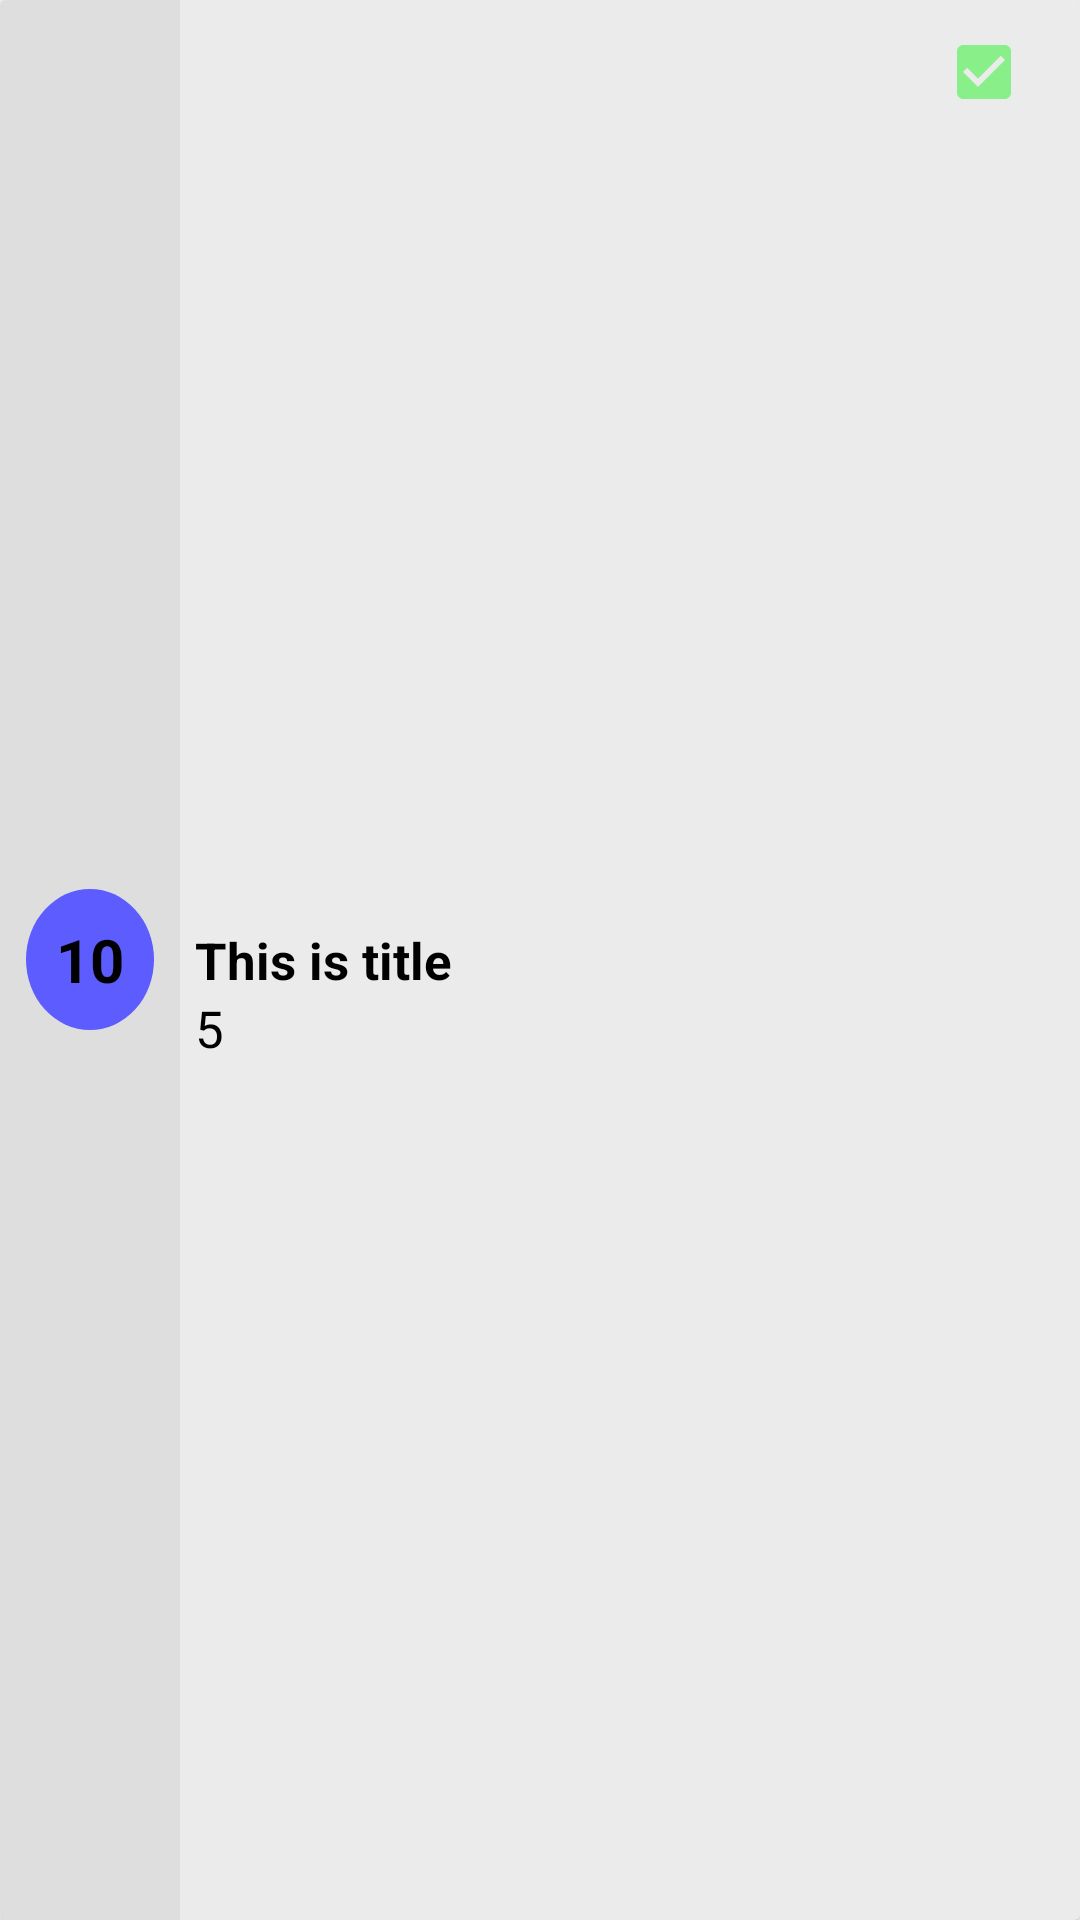

Here is an Android app screen rendered from its layout file. Give the layout XML and the strings, colors and styles it references.
<!-- AndroidManifest.xml: application theme Theme.TodoAppFilter -->
<!-- res/layout/todo_item.xml -->
<?xml version="1.0" encoding="utf-8"?>
<androidx.cardview.widget.CardView xmlns:android="http://schemas.android.com/apk/res/android"
    xmlns:app="http://schemas.android.com/apk/res-auto"
    android:layout_width="match_parent"
    android:layout_height="100dp"
    android:elevation="5dp"
    app:cardBackgroundColor="@color/card_bg">

    <RelativeLayout
        android:layout_width="match_parent"
        android:layout_height="match_parent">

        <RelativeLayout
            android:id="@+id/box_id"
            android:layout_width="60dp"
            android:layout_height="match_parent">

            <View
                android:layout_width="match_parent"
                android:layout_height="match_parent"
                android:layout_alignParentStart="true"
                android:background="@color/box_color" />

            <TextView
                android:id="@+id/userId_id"
                android:layout_width="wrap_content"
                android:layout_height="wrap_content"
                android:layout_centerInParent="true"
                android:layout_marginStart="5dp"
                android:background="@drawable/circle_shape"
                android:ellipsize="end"
                android:maxLines="2"
                android:padding="10dp"
                android:text="10"
                android:textColor="@color/black"
                android:textSize="20sp"
                android:textStyle="bold" />
        </RelativeLayout>


        <TextView
            android:id="@+id/title_id"
            android:layout_width="wrap_content"
            android:layout_height="wrap_content"
            android:layout_centerVertical="true"
            android:layout_marginStart="5dp"
            android:layout_toEndOf="@id/box_id"
            android:ellipsize="end"
            android:maxLines="1"
            android:text="This is title"
            android:textColor="@color/black"
            android:textSize="17sp"
            android:textStyle="bold" />

        <TextView
            android:id="@+id/postId_id"
            android:layout_width="wrap_content"
            android:layout_height="wrap_content"
            android:layout_below="@+id/title_id"
            android:layout_marginStart="5dp"
            android:layout_marginEnd="135dp"
            android:layout_toEndOf="@id/box_id"
            android:ellipsize="end"
            android:maxLines="1"
            android:text="5"
            android:textColor="@color/black"
            android:textSize="17sp" />

        <CheckBox
            android:id="@+id/checkbox_id"
            android:layout_width="wrap_content"
            android:layout_height="wrap_content"
            android:layout_alignParentEnd="true"
            android:buttonTint="@color/green"
            android:checked="true" />

    </RelativeLayout>


</androidx.cardview.widget.CardView>
<!-- resources referenced by this layout -->
<resources>
  <color name="black">#FF000000</color>
  <color name="box_color">#FFDEDEDE</color>
  <color name="card_bg">#FFEBEBEB</color>
  <color name="green">#89F089</color>
  <!-- drawable circle_shape (drawable) -->
  <?xml version="1.0" encoding="utf-8"?>
  <shape xmlns:android="http://schemas.android.com/apk/res/android"
      android:shape="oval"
      >
      <corners android:radius="10dp"/>
      <solid android:color="@color/blue"/>
  </shape>
  <style name="Theme.TodoAppFilter" parent="Theme.MaterialComponents.DayNight.DarkActionBar">
          
          <item name="colorPrimary">@color/purple_500</item>
          <item name="colorPrimaryVariant">@color/purple_700</item>
          <item name="colorOnPrimary">@color/white</item>
          
          <item name="colorSecondary">@color/teal_200</item>
          <item name="colorSecondaryVariant">@color/teal_700</item>
          <item name="colorOnSecondary">@color/black</item>
          
          <item name="android:statusBarColor">?attr/colorPrimaryVariant</item>
          
      </style>
  <color name="blue">#FF5C5CFF</color>
  <color name="purple_500">#FF6200EE</color>
  <color name="purple_700">#FF3700B3</color>
  <color name="white">#FFFFFFFF</color>
  <color name="teal_200">#FF03DAC5</color>
  <color name="teal_700">#FF018786</color>
</resources>
